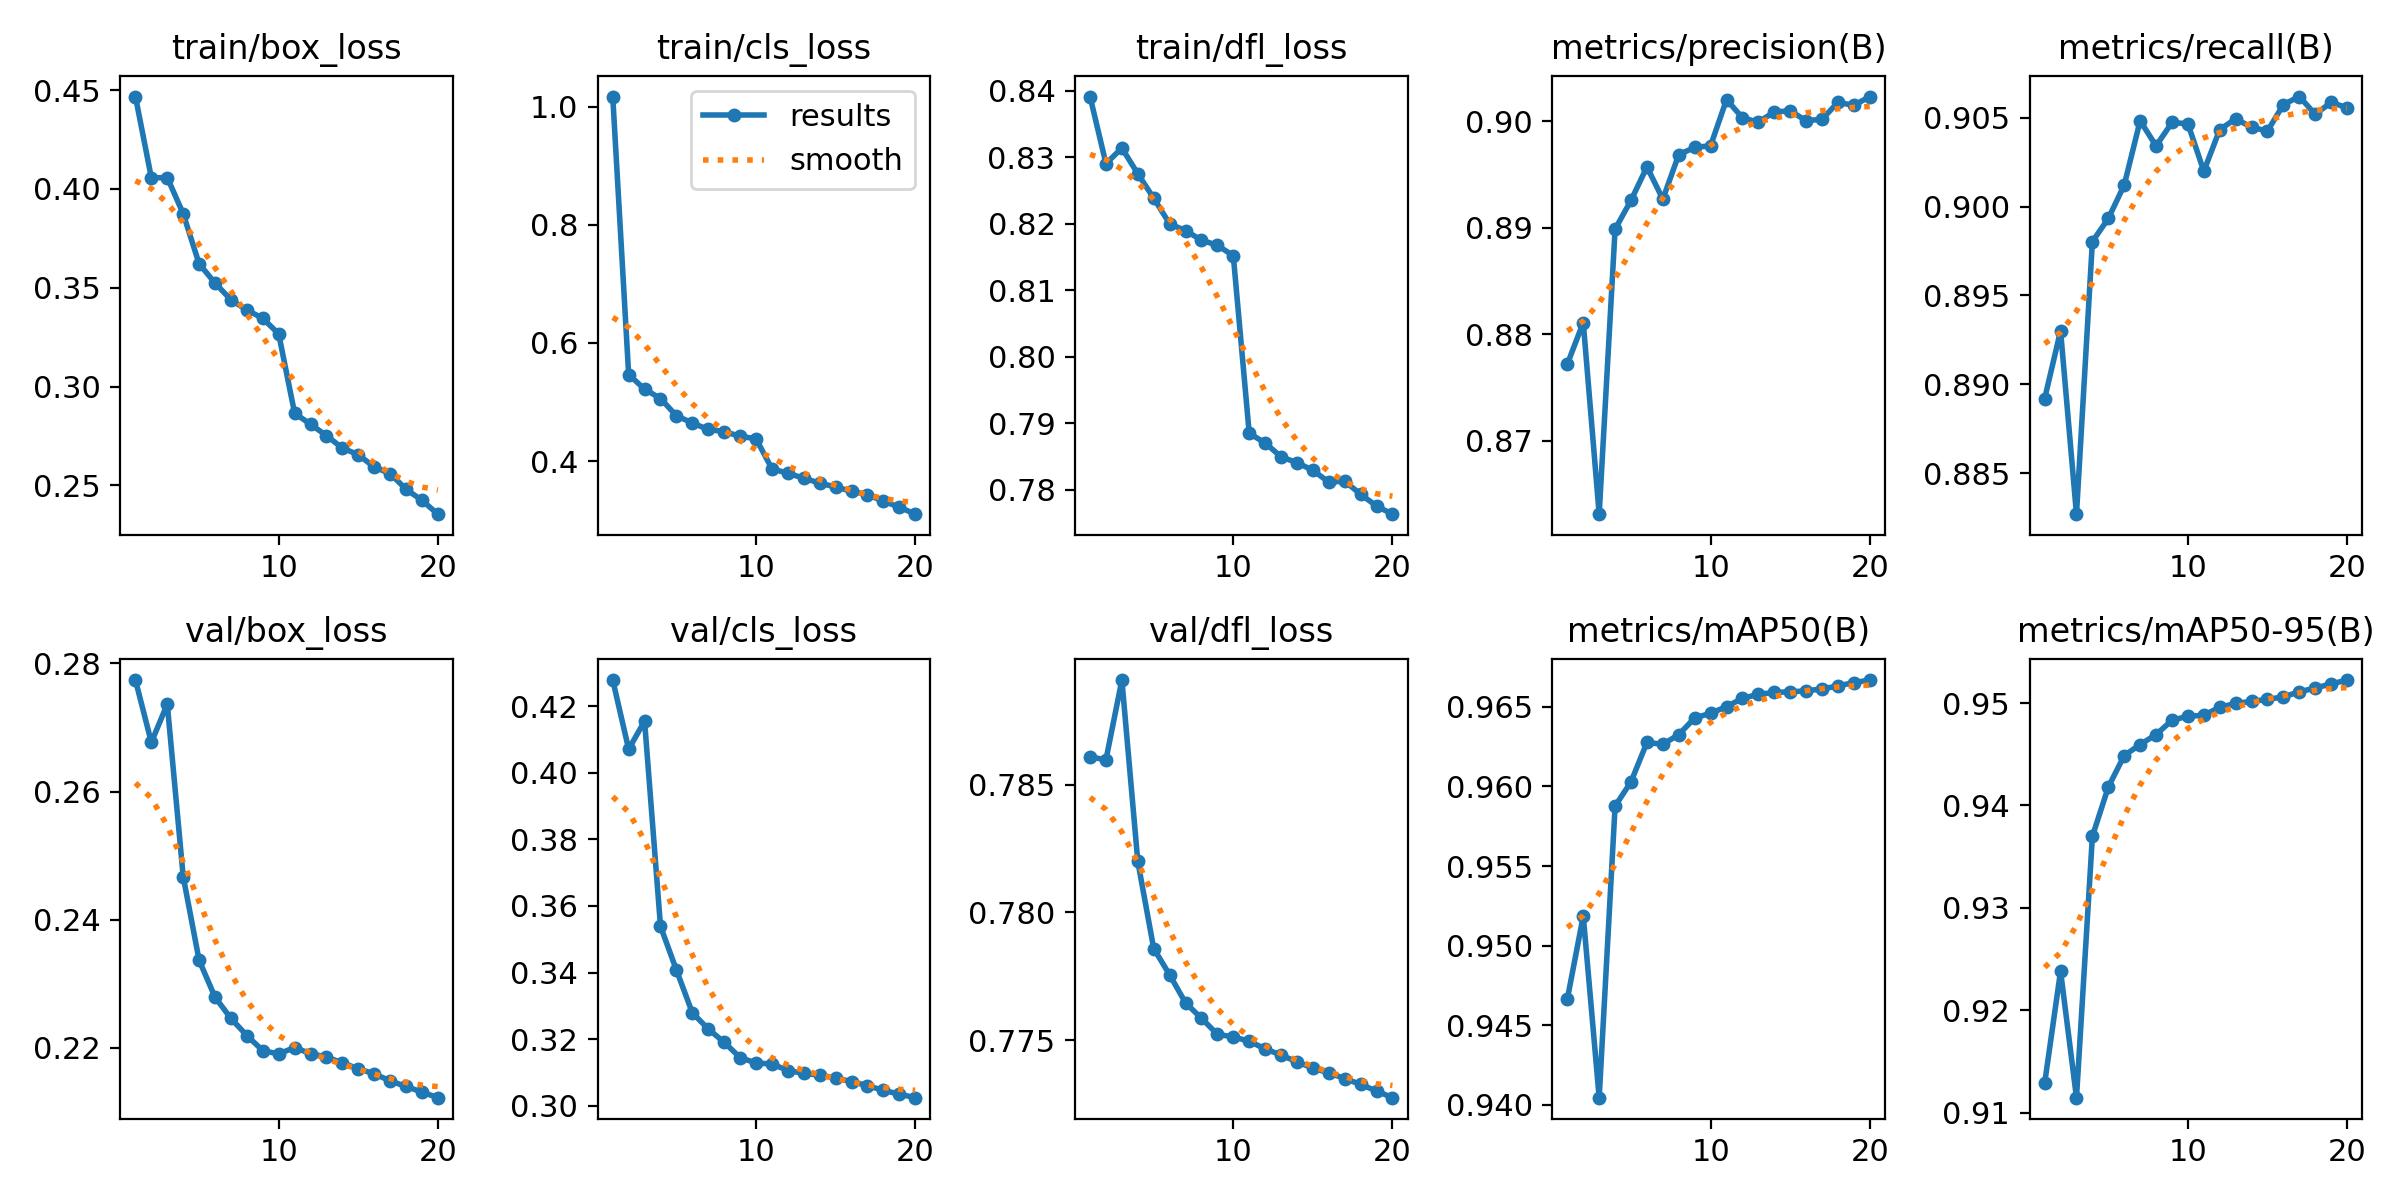

The table this chart was drawn from, first rows:
epoch, time, train/box_loss, train/cls_loss, train/dfl_loss, metrics/precision(B), metrics/recall(B), metrics/mAP50(B), metrics/mAP50-95(B), val/box_loss, val/cls_loss, val/dfl_loss, lr/pg0, lr/pg1, lr/pg2
1, 750.8, 0.4467, 1.017, 0.8392, 0.8772, 0.8892, 0.9466, 0.9129, 0.2774, 0.4279, 0.7861, 0.003331, 0.003331, 0.003331
2, 1497, 0.4056, 0.5466, 0.8291, 0.8811, 0.893, 0.9519, 0.9238, 0.2677, 0.4071, 0.786, 0.006335, 0.006335, 0.006335
3, 2236, 0.4057, 0.5218, 0.8314, 0.8631, 0.8827, 0.9404, 0.9115, 0.2737, 0.4156, 0.7891, 0.009008, 0.009008, 0.009008
4, 2973, 0.3874, 0.5059, 0.8276, 0.8899, 0.898, 0.9588, 0.937, 0.2467, 0.3539, 0.782, 0.008515, 0.008515, 0.008515
5, 3709, 0.3621, 0.4767, 0.8239, 0.8926, 0.8993, 0.9603, 0.9418, 0.2337, 0.3408, 0.7786, 0.00802, 0.00802, 0.00802
6, 4459, 0.3524, 0.4644, 0.82, 0.8957, 0.9012, 0.9628, 0.9449, 0.2279, 0.3279, 0.7776, 0.007525, 0.007525, 0.007525
7, 5195, 0.3439, 0.4534, 0.819, 0.8927, 0.9048, 0.9627, 0.9459, 0.2246, 0.3231, 0.7765, 0.00703, 0.00703, 0.00703
8, 5933, 0.3388, 0.4498, 0.8176, 0.8969, 0.9034, 0.9633, 0.9469, 0.2219, 0.3191, 0.7759, 0.006535, 0.006535, 0.006535
9, 6670, 0.3345, 0.4419, 0.8168, 0.8976, 0.9047, 0.9643, 0.9483, 0.2195, 0.3145, 0.7752, 0.00604, 0.00604, 0.00604
10, 7419, 0.3266, 0.4377, 0.8152, 0.8977, 0.9047, 0.9646, 0.9487, 0.219, 0.3128, 0.7751, 0.005545, 0.005545, 0.005545
11, 8163, 0.2865, 0.387, 0.7885, 0.9021, 0.902, 0.965, 0.9488, 0.22, 0.3125, 0.775, 0.00505, 0.00505, 0.00505
12, 8898, 0.2809, 0.3791, 0.7871, 0.9003, 0.9043, 0.9655, 0.9496, 0.2191, 0.3106, 0.7747, 0.004555, 0.004555, 0.004555
13, 9639, 0.2752, 0.371, 0.785, 0.8999, 0.9049, 0.9658, 0.95, 0.2185, 0.3097, 0.7744, 0.00406, 0.00406, 0.00406
14, 10378, 0.2689, 0.3626, 0.7841, 0.9009, 0.9045, 0.9659, 0.9502, 0.2177, 0.3092, 0.7742, 0.003565, 0.003565, 0.003565
15, 11120, 0.2655, 0.356, 0.7829, 0.901, 0.9042, 0.9659, 0.9504, 0.2167, 0.3083, 0.7739, 0.00307, 0.00307, 0.00307
16, 11858, 0.2593, 0.3487, 0.7812, 0.9001, 0.9057, 0.966, 0.9506, 0.2159, 0.3073, 0.7737, 0.002575, 0.002575, 0.002575
17, 12602, 0.256, 0.3431, 0.7813, 0.9002, 0.9062, 0.9661, 0.9511, 0.2148, 0.306, 0.7735, 0.00208, 0.00208, 0.00208
18, 13345, 0.2481, 0.332, 0.7793, 0.9018, 0.9052, 0.9663, 0.9515, 0.214, 0.3046, 0.7733, 0.001585, 0.001585, 0.001585
19, 14087, 0.2424, 0.3219, 0.7776, 0.9015, 0.9059, 0.9665, 0.9519, 0.2131, 0.3035, 0.773, 0.00109, 0.00109, 0.00109
20, 14819, 0.2355, 0.3099, 0.7763, 0.9023, 0.9056, 0.9667, 0.9523, 0.2122, 0.3024, 0.7728, 0.000595, 0.000595, 0.000595
